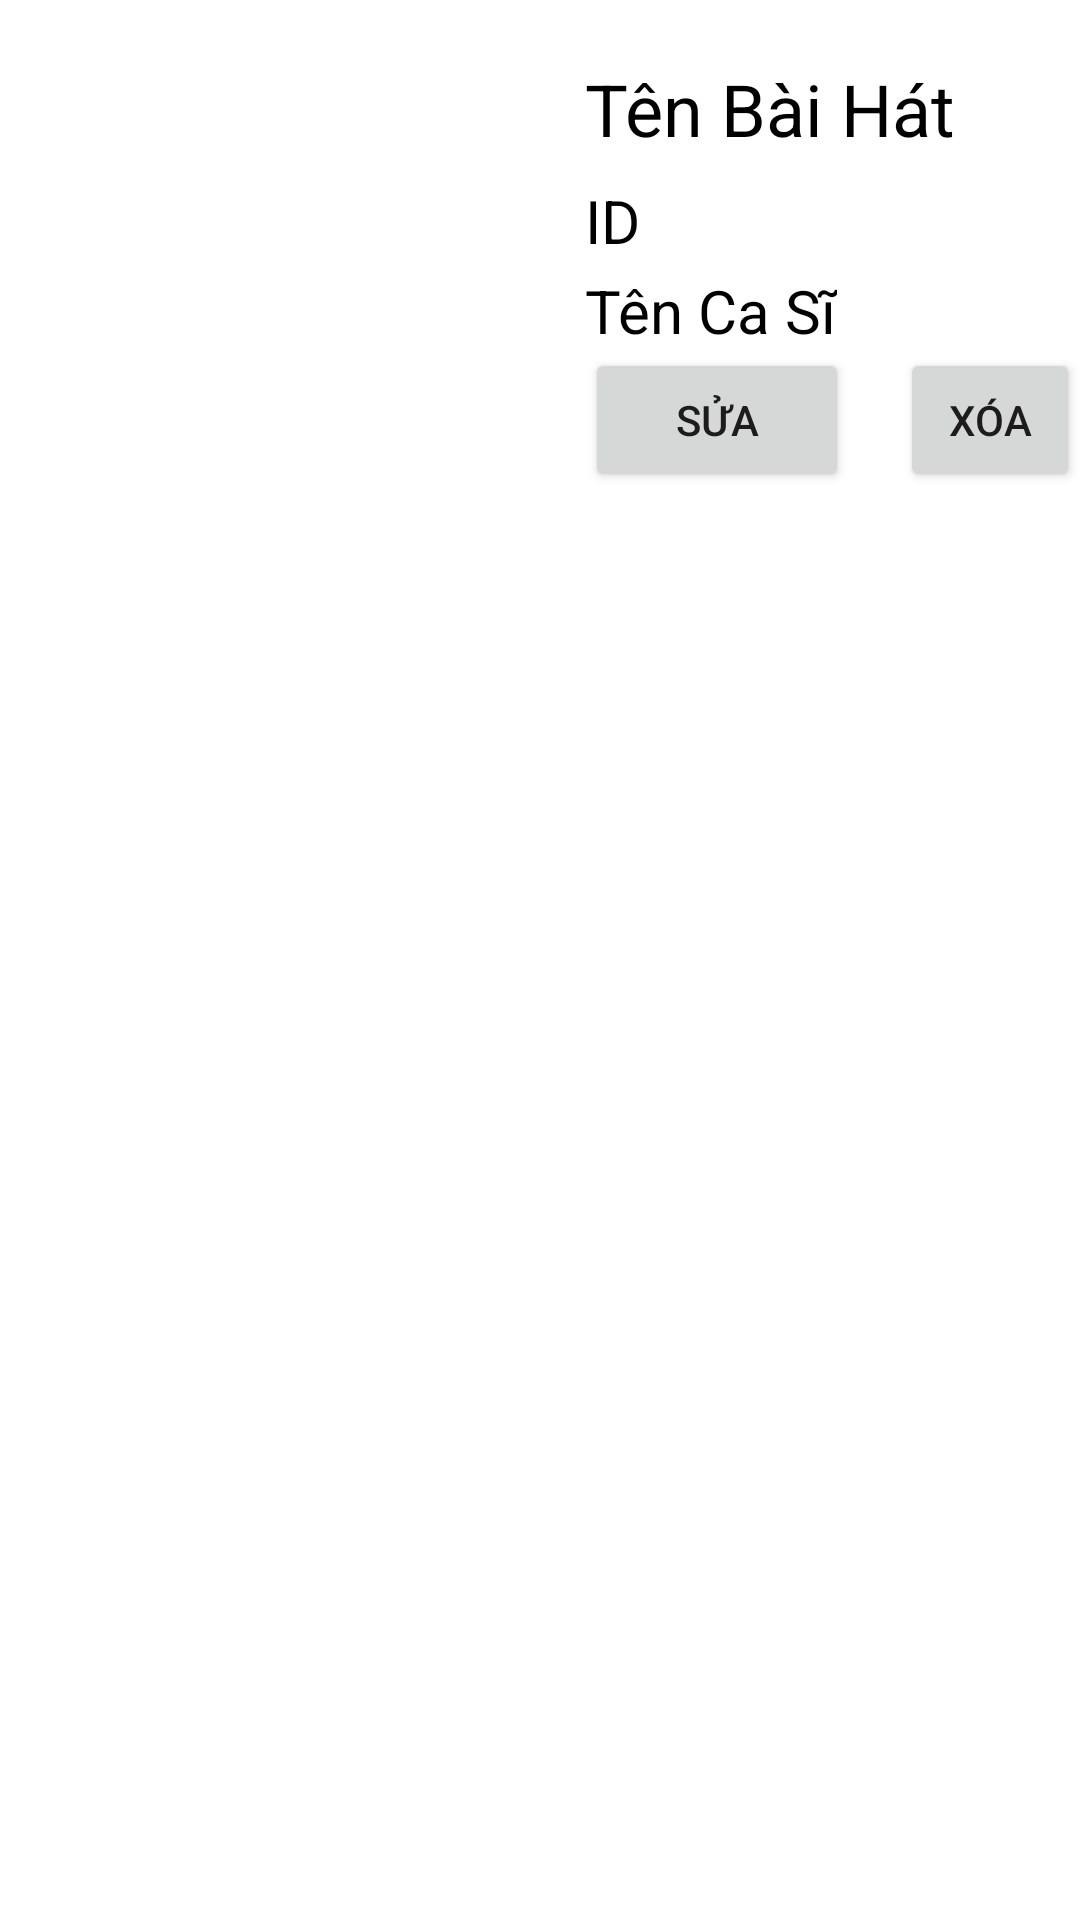

Android layout source for this screen:
<!-- AndroidManifest.xml: application theme Theme.TrungTin_QLBaiHat -->
<!-- res/layout/tin_items.xml -->
<?xml version="1.0" encoding="utf-8"?>
<RelativeLayout xmlns:android="http://schemas.android.com/apk/res/android"
    xmlns:app="http://schemas.android.com/apk/res-auto"
    android:layout_width="match_parent"
    android:layout_height="match_parent">

    <ImageView
        android:id="@+id/imageViewAnh"
        android:layout_width="150dp"
        android:layout_height="150dp"
        android:layout_alignParentStart="true"
        android:layout_alignParentTop="true"
        android:layout_marginStart="20dp"
        android:layout_marginTop="20dp"
        app:srcCompat="@drawable/ic_launcher_background" />

    <TextView
        android:id="@+id/textViewTenBH"
        android:layout_width="match_parent"
        android:layout_height="wrap_content"
        android:layout_alignParentStart="true"
        android:layout_alignParentTop="true"
        android:layout_marginStart="195dp"
        android:layout_marginTop="20dp"
        android:textSize="24dp"
        android:textColor="@color/black"
        android:text="Tên Bài Hát" />

    <TextView
        android:id="@+id/textViewID"
        android:layout_width="wrap_content"
        android:layout_height="wrap_content"
        android:layout_alignParentStart="true"
        android:layout_alignParentTop="true"
        android:layout_marginStart="195dp"
        android:layout_marginTop="90dp"
        android:textSize="20dp"
        android:textColor="@color/black"
        android:text="Tên Ca Sĩ" />

    <TextView
        android:id="@+id/textViewTenCS"
        android:layout_width="wrap_content"
        android:layout_height="wrap_content"
        android:layout_alignParentStart="true"
        android:layout_alignParentTop="true"
        android:layout_marginStart="195dp"
        android:layout_marginTop="60dp"
        android:textSize="20dp"
        android:textColor="@color/black"
        android:text="ID" />

    <Button
        android:id="@+id/buttonSua"
        android:layout_width="wrap_content"
        android:layout_height="wrap_content"
        android:layout_alignParentStart="true"
        android:layout_alignParentTop="true"
        android:layout_marginStart="195dp"
        android:layout_marginTop="116dp"
        android:text="Sửa" />

    <Button
        android:id="@+id/buttonXoa"
        android:layout_width="wrap_content"
        android:layout_height="wrap_content"
        android:layout_alignParentStart="true"
        android:layout_alignParentTop="true"
        android:layout_marginStart="300dp"
        android:layout_marginTop="116dp"
        android:text="Xóa" />


</RelativeLayout>
<!-- resources referenced by this layout -->
<resources>
  <style name="Theme.TrungTin_QLBaiHat" parent="Theme.MaterialComponents.DayNight.DarkActionBar">
          
          <item name="colorPrimary">@color/purple_500</item>
          <item name="colorPrimaryVariant">@color/purple_700</item>
          <item name="colorOnPrimary">@color/white</item>
          
          <item name="colorSecondary">@color/teal_200</item>
          <item name="colorSecondaryVariant">@color/teal_700</item>
          <item name="colorOnSecondary">@color/black</item>
          
          <item name="android:statusBarColor">?attr/colorPrimaryVariant</item>
          
      </style>
  <!-- not gathered from this repository: default colours our renderer supplied (Android Studio template values) -->
  <color name="purple_500">#FF6200EE</color>
  <color name="purple_700">#FF3700B3</color>
  <color name="teal_200">#FF03DAC5</color>
  <color name="teal_700">#FF018786</color>
  <color name="black">#FF000000</color>
  <color name="white">#FFFFFFFF</color>
</resources>
